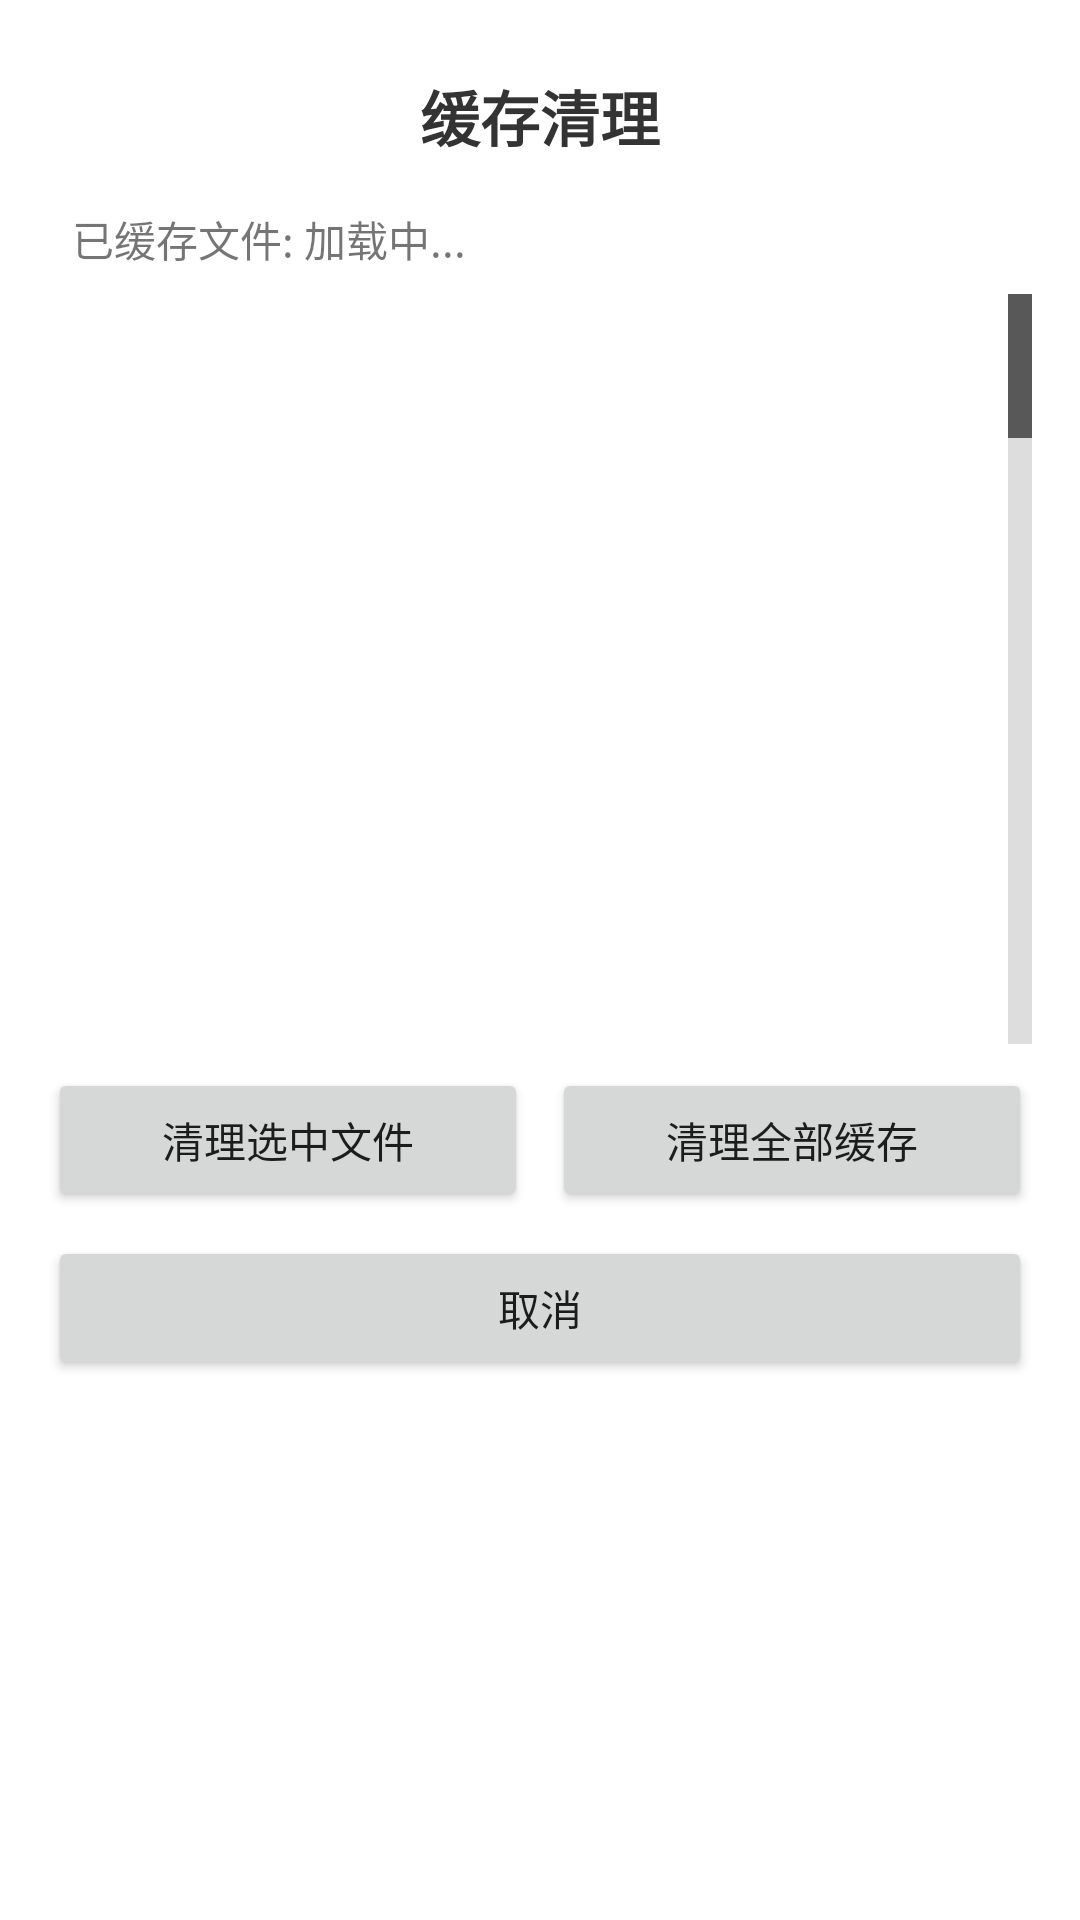

Reconstruct the res/layout file that produces this screen, plus the resources it refers to.
<!-- AndroidManifest.xml: application theme Theme.Player -->
<!-- res/layout/dialog_cache_cleaner.xml -->
<?xml version="1.0" encoding="utf-8"?>
<LinearLayout xmlns:android="http://schemas.android.com/apk/res/android"
    android:layout_width="match_parent"
    android:layout_height="wrap_content"
    android:orientation="vertical"
    android:padding="16dp">

    <TextView
        android:id="@+id/titleCacheCleaner"
        android:layout_width="match_parent"
        android:layout_height="wrap_content"
        android:text="缓存清理"
        android:textSize="20sp"
        android:textStyle="bold"
        android:textColor="#333333"
        android:gravity="center"
        android:padding="8dp"/>

    <TextView
        android:id="@+id/textCacheInfo"
        android:layout_width="match_parent"
        android:layout_height="wrap_content"
        android:text="已缓存文件: 加载中..."
        android:textSize="14sp"
        android:padding="8dp"/>

    <ScrollView
        android:layout_width="match_parent"
        android:layout_height="250dp"
        android:fillViewport="true">

        <ListView
            android:id="@+id/listCachedFiles"
            android:layout_width="match_parent"
            android:layout_height="wrap_content"
            android:scrollbars="vertical"
            android:fadeScrollbars="false"
            android:fastScrollEnabled="true"
            android:scrollbarStyle="outsideOverlay"
            android:divider="@android:color/transparent"
            android:dividerHeight="8dp" />

    </ScrollView>

    <LinearLayout
        android:layout_width="match_parent"
        android:layout_height="wrap_content"
        android:orientation="horizontal"
        android:layout_marginTop="8dp">

        <Button
            android:id="@+id/btnCleanSelected"
            android:layout_width="0dp"
            android:layout_height="wrap_content"
            android:layout_weight="1"
            android:text="清理选中文件"
            android:layout_marginEnd="4dp"/>

        <Button
            android:id="@+id/btnCleanAll"
            android:layout_width="0dp"
            android:layout_height="wrap_content"
            android:layout_weight="1"
            android:text="清理全部缓存"
            android:layout_marginStart="4dp"/>
    </LinearLayout>

    <Button
        android:id="@+id/btnCancel"
        android:layout_width="match_parent"
        android:layout_height="wrap_content"
            android:text="取消"
        android:layout_marginTop="8dp"/>
</LinearLayout>
<!-- resources referenced by this layout -->
<resources>
  <style name="Theme.Player" parent="Theme.MaterialComponents.Light.DarkActionBar">
          
          <item name="colorPrimary">@android:color/white</item>
          
          <item name="colorPrimaryVariant">@color/purple_700</item>
          
          <item name="colorOnPrimary">@android:color/black</item>
          <item name="android:statusBarColor" tools:targetApi="l">?attr/colorPrimaryVariant</item>
          
          <item name="actionBarStyle">@style/CustomActionBar</item>
      </style>
  <color name="purple_700">#FF3700B3</color>
  <style name="CustomActionBar" parent="Widget.AppCompat.ActionBar">
          <item name="android:background">@android:color/white</item>
          <item name="titleTextStyle">@style/CustomActionBar.TitleTextStyle</item>
      </style>
  <style name="CustomActionBar.TitleTextStyle" parent="TextAppearance.AppCompat.Widget.ActionBar.Title">
          <item name="android:textColor">@android:color/black</item>
      </style>
</resources>
